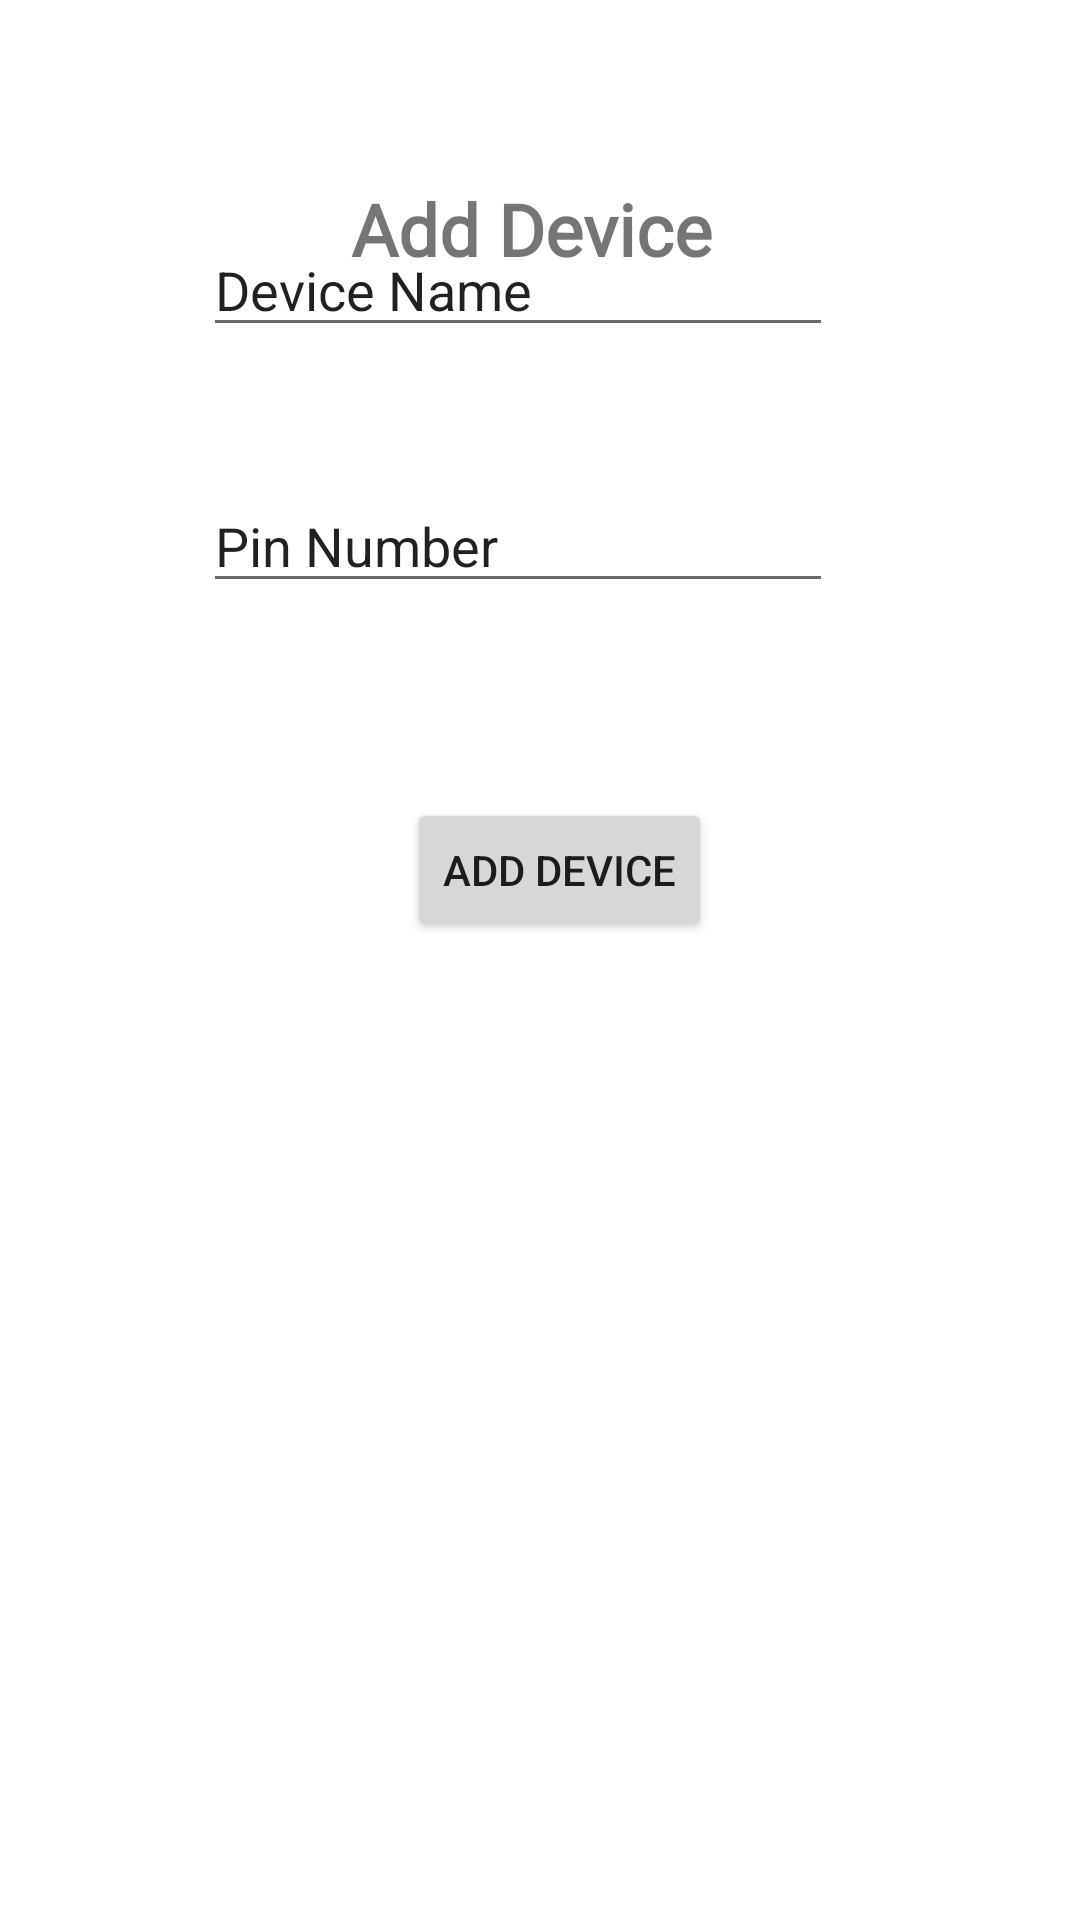

Produce the Android XML layout that renders to this screen, including the resource entries it uses.
<!-- AndroidManifest.xml: application theme AppTheme -->
<!-- res/layout/add_device_activity.xml -->
<?xml version="1.0" encoding="utf-8"?>
<androidx.constraintlayout.widget.ConstraintLayout
    xmlns:android="http://schemas.android.com/apk/res/android"
    xmlns:app="http://schemas.android.com/apk/res-auto"
    xmlns:tools="http://schemas.android.com/tools"
    android:layout_width="match_parent"
    android:layout_height="match_parent">

    <TextView
        android:id="@+id/textView4"
        android:layout_width="wrap_content"
        android:layout_height="wrap_content"
        android:layout_marginStart="176dp"
        android:layout_marginTop="60dp"
        android:layout_marginEnd="169dp"
        android:layout_marginBottom="41dp"
        android:fontFamily="@font/aldrich"
        android:text="Add Device"
        android:textSize="24sp"
        android:textStyle="bold"
        app:layout_constraintBottom_toTopOf="@+id/room_name"
        app:layout_constraintEnd_toEndOf="parent"
        app:layout_constraintHorizontal_bias="0.563"
        app:layout_constraintStart_toStartOf="parent"
        app:layout_constraintTop_toTopOf="parent"
        app:layout_constraintVertical_bias="0.437" />

    <EditText
        android:id="@+id/device_name"
        android:layout_width="wrap_content"
        android:layout_height="wrap_content"
        android:layout_marginStart="93dp"
        android:layout_marginEnd="108dp"
        android:layout_marginBottom="44dp"
        android:ems="10"
        android:inputType="textPersonName"
        android:text="Device Name"
        app:layout_constraintBottom_toTopOf="@+id/pinNumber"
        app:layout_constraintEnd_toEndOf="parent"
        app:layout_constraintStart_toStartOf="parent" />

    <Button
        android:id="@+id/add_device"
        android:layout_width="wrap_content"
        android:layout_height="wrap_content"
        android:layout_marginStart="161dp"
        android:layout_marginEnd="148dp"
        android:layout_marginBottom="326dp"
        android:text="Add Device"
        app:layout_constraintBottom_toBottomOf="parent"
        app:layout_constraintEnd_toEndOf="parent"
        app:layout_constraintStart_toStartOf="parent" />

    <EditText
        android:id="@+id/pinNumber"
        android:layout_width="wrap_content"
        android:layout_height="wrap_content"
        android:layout_marginStart="93dp"
        android:layout_marginEnd="108dp"
        android:layout_marginBottom="65dp"
        android:ems="10"
        android:inputType="textPersonName"
        android:text="Pin Number"
        app:layout_constraintBottom_toTopOf="@+id/add_device"
        app:layout_constraintEnd_toEndOf="parent"
        app:layout_constraintStart_toStartOf="parent" />

</androidx.constraintlayout.widget.ConstraintLayout>
<!-- resources referenced by this layout -->
<resources>
  <style name="AppTheme" parent="Theme.MaterialComponents.DayNight">
          
          <item name="colorPrimary">@color/colorPrimaryDark</item>
          <item name="colorPrimaryDark">@color/colorAccent</item>
          <item name="colorAccent">@color/colorAccent</item>
  
      </style>
  <color name="colorPrimaryDark">#FBB8AC</color>
  <color name="colorAccent">#FEDBD0</color>
</resources>
